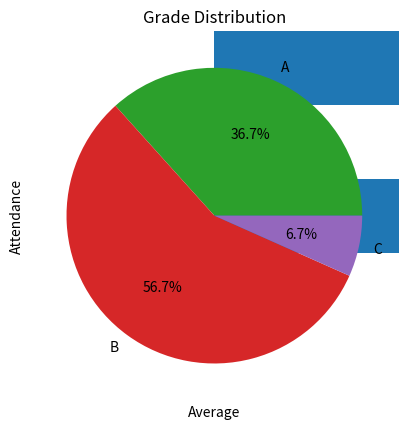

Write Python code to recreate this figure.
import numpy as np
import matplotlib.pyplot as plt
import pandas as pd
np.random.seed(42)
data = {
    "name": [f"student{i}" for i in range(1, 31)],
    "math": np.random.randint(60, 100, 30),
    "english": np.random.randint(60, 100, 30),
    "physics": np.random.randint(60, 100, 30),
    "Attendance": np.random.randint(70, 100, 30),
}
df = pd.DataFrame(data)
df["TotalMarks"] = df[["math", "english", "physics"]].sum(axis=1)
df["Average"] = df["TotalMarks"] / 3
def setGrade(avg):
    if avg >= 80:
        return "A"
    elif avg >= 70:
        return "B"
    elif avg >= 60:
        return "C"
    else:
        return "D"

df["AverageGrade"] = df["Average"].apply(setGrade)

subject_avg = df[["math", "english", "physics"]].mean()
plt.barh(subject_avg.index, subject_avg.values, height=0.5)
plt.title("Subject vs Marks")
plt.xlabel("Average Marks")
plt.ylabel("Subjects")
plt.show()

correlation = np.corrcoef(df["Attendance"], df["Average"])[0, 1]
plt.title("Correlation of Attendance vs Average marks {:.2f}".format(correlation))
plt.scatter(df["Average"], df["Attendance"])
plt.xlabel("Average")
plt.ylabel("Attendance")
plt.show()
top_students = df.sort_values(by=["Average"], ascending=False).head(5)
weak_students = df[df["Average"] < 70]
print("\nTop Performing Students:")
print(top_students[["name", "Average", "AverageGrade"]])
print("\nWeak Students (At Risk):")
print(weak_students[["name", "Average", "AverageGrade"]])

grade_count = df["AverageGrade"].value_counts().sort_index()
print("Grade Distribution:\n")
plt.pie(grade_count, labels=grade_count.index, autopct="%1.1f%%")
plt.title("Grade Distribution")
plt.show()
def predict_performance(attendance, avg_marks):
    if attendance >= 85 and avg_marks >= 75:
        return "High Performer"
    elif attendance >= 70 and avg_marks >= 60:
        return "Medium Performer"
    else:
        return "Low Performer"
df["PerformanceCategory"] = df.apply(
    lambda x: predict_performance(x["Attendance"], x["Average"]),
    axis=1
)
print("Final Student Performance Summary:\n")

print(df[["name", "Attendance", "Average", "AverageGrade", "PerformanceCategory"]])
